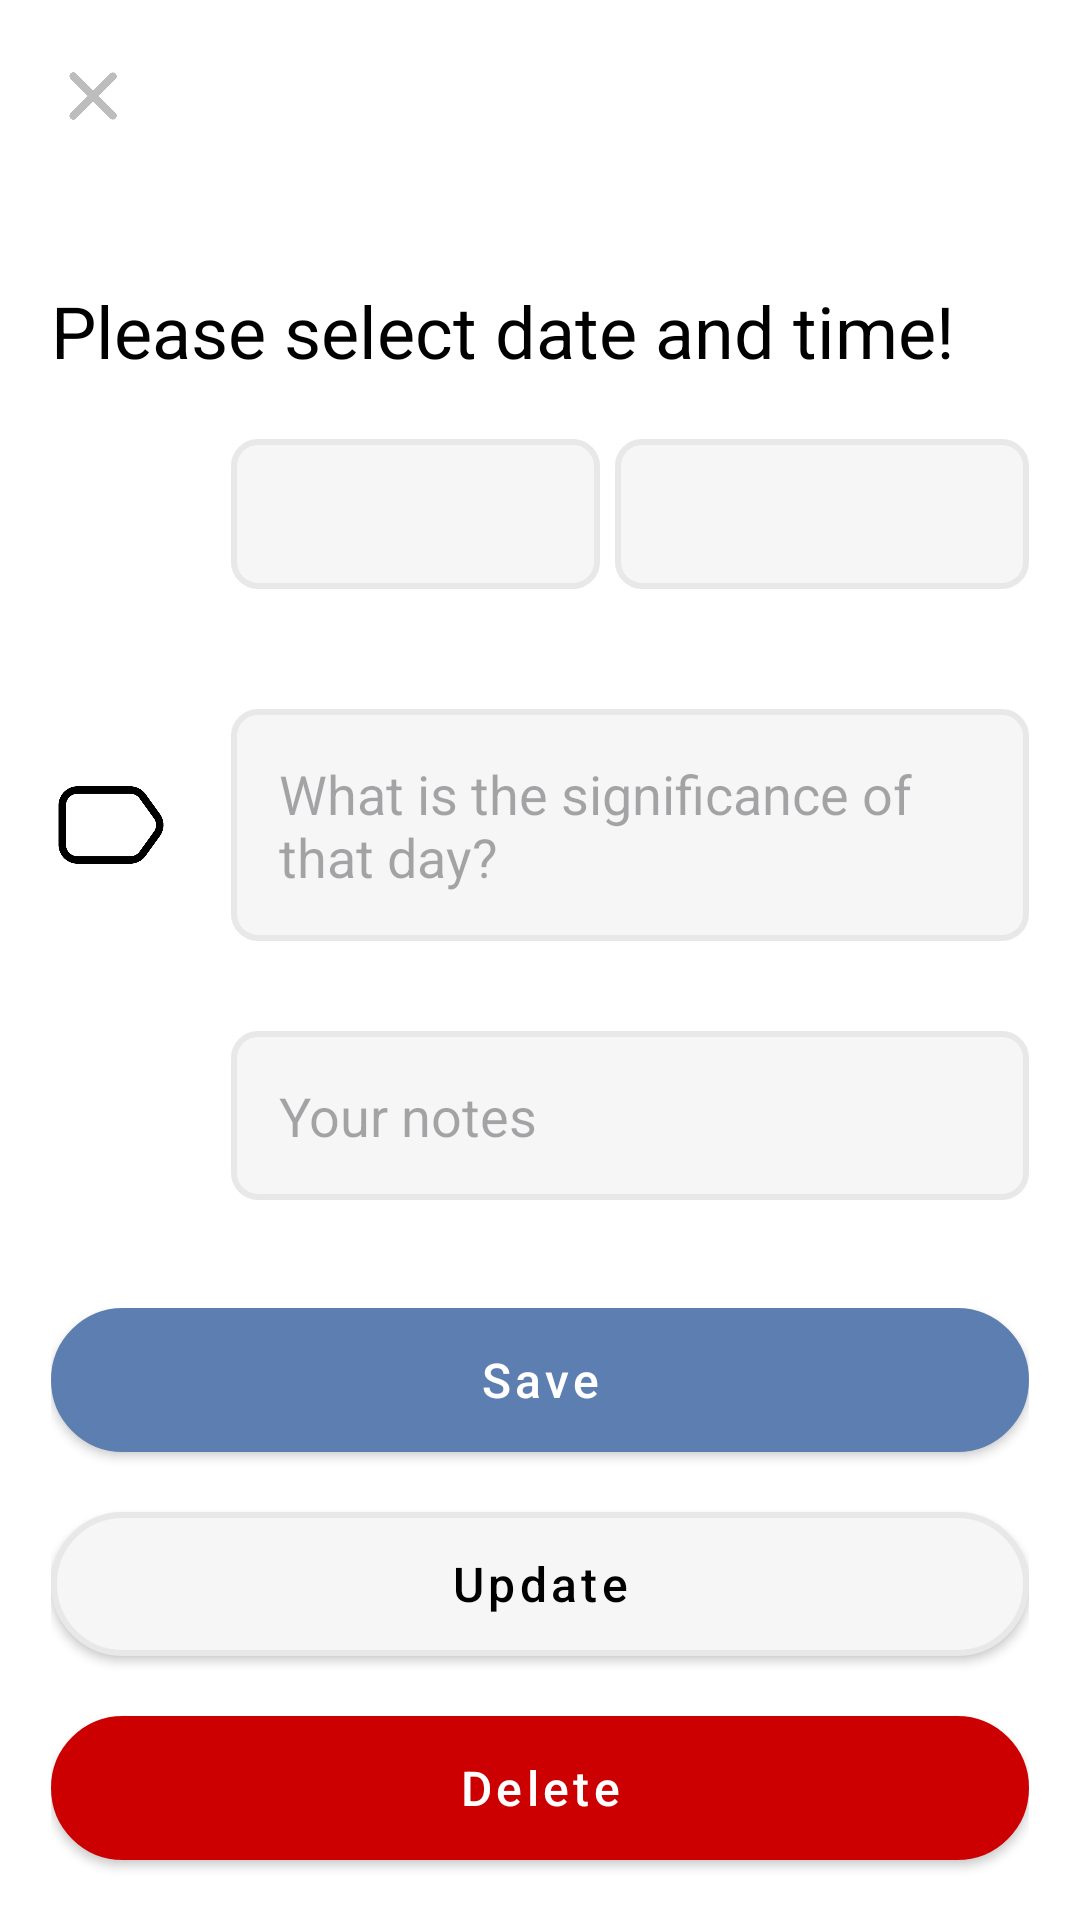

Produce the Android XML layout that renders to this screen, including the resource entries it uses.
<!-- AndroidManifest.xml: application theme Theme.TrackYourTime -->
<!-- res/layout/fragment_count_details.xml -->
<?xml version="1.0" encoding="utf-8"?>
<androidx.constraintlayout.widget.ConstraintLayout
    xmlns:android="http://schemas.android.com/apk/res/android"
    xmlns:app="http://schemas.android.com/apk/res-auto"
    xmlns:tools="http://schemas.android.com/tools"
    android:layout_width="match_parent"
    android:layout_height="match_parent"
    android:background="@color/background_fragment"
    tools:context=".ui.fragment.CountDetailsFragment">


    <LinearLayout
        android:id="@+id/linearLayoutSettingsToolBar"
        android:layout_width="match_parent"
        android:layout_height="wrap_content"
        android:orientation="horizontal"
        app:layout_constraintEnd_toEndOf="parent"
        app:layout_constraintStart_toStartOf="parent"
        app:layout_constraintTop_toTopOf="parent">

        <Toolbar
            android:id="@+id/toolbar2"
            style="@style/ToolBarStyle"
            android:layout_width="match_parent"
            android:layout_height="wrap_content"
            app:layout_constraintTop_toTopOf="parent"
            tools:layout_editor_absoluteX="-13dp">

            <ImageView
                android:id="@+id/backIcon"
                android:layout_width="30dp"
                android:layout_height="30dp"
                android:src="@drawable/back_icon" />

            <TextView
                android:id="@+id/tool_bar_title"
                style="@style/ToolBarTitleStyle" />
        </Toolbar>
    </LinearLayout>

    <ScrollView
        android:layout_width="match_parent"
        android:layout_height="0dp"
        android:layout_marginBottom="10dp"
        app:layout_constraintBottom_toTopOf="@+id/linearLayout8"
        app:layout_constraintEnd_toEndOf="parent"
        app:layout_constraintStart_toStartOf="parent"
        app:layout_constraintTop_toBottomOf="@+id/linearLayoutSettingsToolBar">

        <LinearLayout
            android:id="@+id/linearLayout7"
            android:layout_width="match_parent"
            android:layout_height="0dp"
            android:layout_marginStart="17dp"
            android:layout_marginEnd="17dp"
            android:orientation="vertical"
            app:layout_constraintBottom_toTopOf="@+id/linearLayout8"
            app:layout_constraintEnd_toEndOf="parent"
            app:layout_constraintHorizontal_bias="0.5"
            app:layout_constraintStart_toStartOf="parent"
            app:layout_constraintTop_toBottomOf="@+id/linearLayoutSettingsToolBar">


            <TextView
                android:id="@+id/DateAndTimeSetText"
                style="@style/DateAndTimeSetTextStyle"
                android:layout_marginTop="30dp"
                android:text="@string/select_date_and_time" />


            <LinearLayout
                android:id="@+id/linearLayout4"
                android:layout_width="match_parent"
                android:layout_height="wrap_content"
                android:layout_marginTop="20dp"
                android:orientation="horizontal">

                <ImageView
                    android:id="@+id/imageView3"
                    android:layout_width="50dp"
                    android:layout_height="50dp"
                    android:src="@drawable/calendar" />

                <FrameLayout
                    android:layout_width="match_parent"
                    android:layout_height="wrap_content"
                    android:layout_weight="1">

                    <TextView
                        android:id="@+id/tvDate"
                        style="@style/TVDateTextStyle"
                        android:layout_marginStart="10dp"
                        android:layout_marginEnd="5dp"
                        android:paddingEnd="20dp" />

                    <ImageView
                        android:id="@+id/imageView5"
                        android:layout_width="20dp"
                        android:layout_height="20dp"
                        android:layout_gravity="end|center_vertical"
                        android:layout_marginEnd="10dp"
                        android:src="@drawable/down_icon" />

                </FrameLayout>

                <FrameLayout
                    android:layout_width="match_parent"
                    android:layout_height="wrap_content"
                    android:layout_weight="1">

                    <TextView
                        android:id="@+id/tvTime"
                        style="@style/TVDateTextStyle" />

                    <ImageView
                        android:id="@+id/imageView6"
                        android:layout_width="20dp"
                        android:layout_height="20dp"
                        android:layout_gravity="end|center_vertical"
                        android:layout_marginEnd="10dp"
                        android:src="@drawable/down_icon" />

                </FrameLayout>

            </LinearLayout>

            <LinearLayout
                android:id="@+id/linearLayout6"
                android:layout_width="match_parent"
                android:layout_height="wrap_content"
                android:layout_marginTop="40dp"
                android:orientation="horizontal">

                <ImageView
                    android:id="@+id/imageView"
                    android:layout_width="40dp"
                    android:layout_height="40dp"
                    android:layout_gravity="center_vertical"
                    android:src="@drawable/tag" />

                <EditText
                    android:id="@+id/etImportanceOfTheDay"
                    style="@style/CountDetailEditTextStyle"
                    android:layout_marginStart="20dp"
                    android:hint="@string/count_title"
                    android:padding="16dp" />

            </LinearLayout>


            <LinearLayout
                android:id="@+id/linearLayout5"
                android:layout_width="match_parent"
                android:layout_height="wrap_content"
                android:layout_marginTop="30dp"
                android:orientation="horizontal">

                <ImageView
                    android:id="@+id/imageView2"
                    android:layout_width="50dp"
                    android:layout_height="50dp"
                    android:layout_gravity="center_vertical"
                    android:src="@drawable/sort" />


                <EditText
                    android:id="@+id/etYourNotes"
                    style="@style/CountDetailEditTextStyle"
                    android:layout_marginStart="10dp"
                    android:hint="@string/your_notes"
                    android:padding="16dp" />

            </LinearLayout>

        </LinearLayout>
    </ScrollView>


    <LinearLayout
        android:id="@+id/linearLayout8"
        android:layout_width="match_parent"
        android:layout_height="0dp"
        android:orientation="vertical"
        android:layout_marginStart="17dp"
        android:layout_marginTop="10dp"
        android:layout_marginEnd="17dp"

        app:layout_constraintBottom_toBottomOf="parent"
        app:layout_constraintEnd_toEndOf="parent"
        app:layout_constraintStart_toStartOf="parent">


        <Button
            android:id="@+id/btnRegister"
            style="@style/RegisterButtonStyle"
            android:layout_marginBottom="20dp"
            android:text="@string/save" />


        <Button
            android:id="@+id/btnUpdate"
            style="@style/GoogleButtonStyle"
            android:layout_marginBottom="20dp"
            android:text="@string/update" />


        <Button
            android:id="@+id/btnDelete"
            style="@style/DeleteButtonStyle"
            android:layout_marginBottom="20dp"
            android:text="@string/delete" />
    </LinearLayout>




</androidx.constraintlayout.widget.ConstraintLayout>
<!-- resources referenced by this layout -->
<resources>
  <color name="background_fragment">#FFFFFFFF</color>
  <string name="count_title">What is the significance of that day?</string>
  <string name="delete">Delete</string>
  <string name="save">Save</string>
  <string name="select_date_and_time">Please select date and time!</string>
  <string name="update">Update</string>
  <string name="your_notes">Your notes</string>
  <style name="CountDetailEditTextStyle">
          <item name="android:layout_width">match_parent</item>
          <item name="android:layout_height">wrap_content</item>
          <item name="android:background">@drawable/et_background</item>
          <item name="android:padding">15dp</item>
          <item name="android:ems">10</item>
          <item name="android:maxLength">200</item>
          <item name="android:maxLines">5</item>
          <item name="android:inputType">textMultiLine</item>
  
      </style>
  <style name="DateAndTimeSetTextStyle">
          <item name="android:layout_width">match_parent</item>
          <item name="android:layout_height">wrap_content</item>
          <item name="android:textColor">@color/textColor</item>
          <item name="android:textSize">24sp</item>
      </style>
  <style name="RegisterButtonStyle" parent="@style/Widget.MaterialComponents.Button">
          <item name="android:layout_width">match_parent</item>
          <item name="android:layout_height">wrap_content</item>
          <item name="backgroundTint">@null</item>
          <item name="android:textColor">@color/white</item>
          <item name="android:background">@drawable/button_background</item>
          <item name="textAllCaps">false</item>
          <item name="android:textSize">16sp</item>
      </style>
  <style name="TVDateTextStyle">
          <item name="android:layout_width">match_parent</item>
          <item name="android:layout_height">50dp</item>
          <item name="android:textColor">@color/textColor</item>
          <item name="android:background">@drawable/et_background</item>
          <item name="android:gravity">center</item>
          <item name="android:textSize">20sp</item>
      </style>
  <style name="ToolBarStyle">
          <item name="android:layout_width">match_parent</item>
          <item name="android:layout_height">wrap_content</item>
          <item name="background">@color/white</item>
          <item name="android:minHeight">?attr/actionBarSize</item>
          <item name="android:theme">?attr/actionBarTheme</item>
      </style>
  <style name="ToolBarTitleStyle">
          <item name="android:layout_width">wrap_content</item>
          <item name="android:layout_height">wrap_content</item>
          <item name="android:layout_gravity">center</item>
          <item name="android:textColor">@color/textColor</item>
          <item name="android:textSize">30sp</item>
          <item name="android:textStyle">bold</item>
      </style>
  <style name="Theme.TrackYourTime" parent="Base.Theme.TrackYourTime" />
  <color name="textColor">#FF000000</color>
  <color name="white">#FFFFFFFF</color>
  <style name="Base.Theme.TrackYourTime" parent="Theme.Material3.DayNight.NoActionBar">
          <item name="android:statusBarColor">@color/statusBarColor</item>
          <item name="android:windowLightStatusBar">true</item>
      </style>
  <color name="etBackgroundSolid">#F6F6F6</color>
  <color name="etBackgroundStroke">#E8E8E8</color>
  <color name="googleLightButtonStroke">#E8E8E8</color>
  <color name="googleLightButtonSolid">#F6F6F6</color>
  <color name="registerButtonSolid">#5D7EB0</color>
  <color name="statusBarColor">#FFFFFFFF</color>
</resources>
